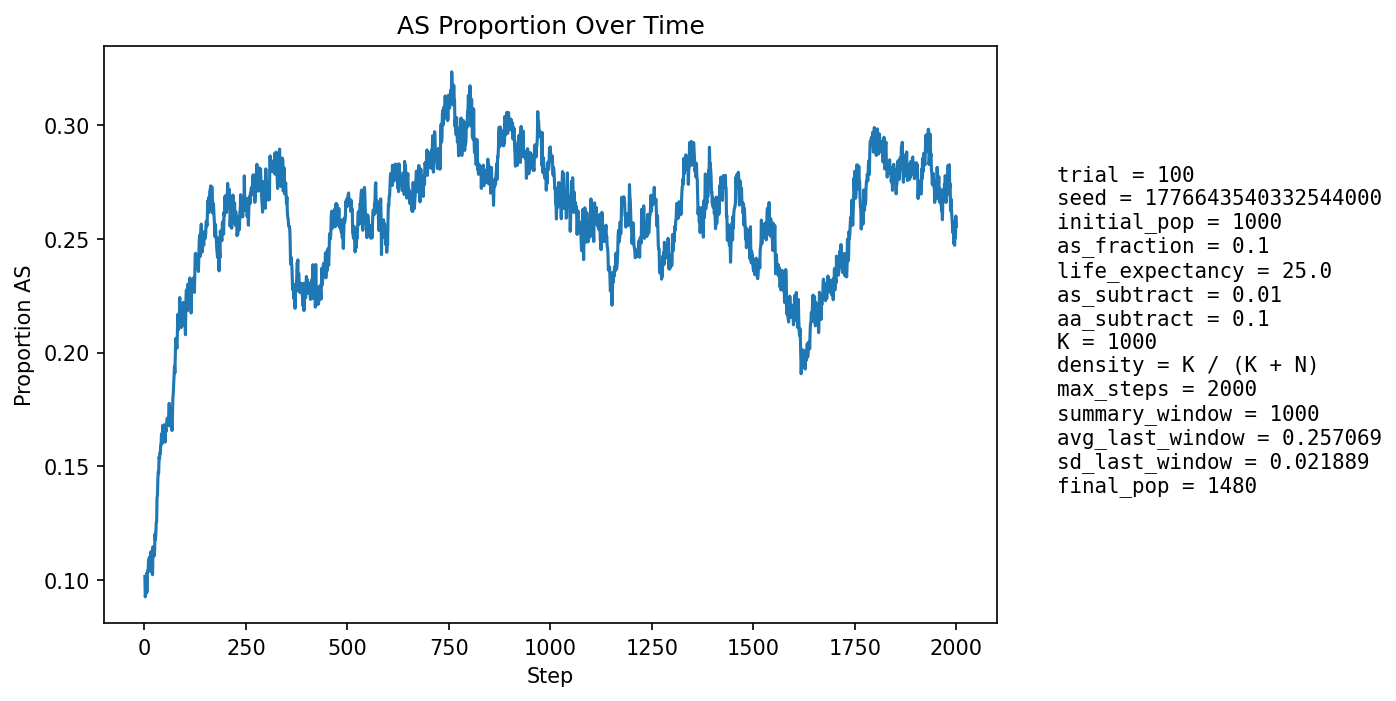

The table this chart was drawn from, first rows:
step, population_size, births, newborn_AA, newborn_AS, newborn_SS, prop_newborn_AA, prop_newborn_AS, prop_newborn_SS, prop_repro_AA, prop_repro_AS, prop_AS_population
1, 1053, 255, 225, 29, 1, 0.8824, 0.1137, 0.003922, 0.9059, 0.09412, 0.1016
2, 1068, 248, 231, 15, 2, 0.9315, 0.06048, 0.008065, 0.9078, 0.09216, 0.0927
3, 1084, 247, 226, 21, 0, 0.915, 0.08502, 0.0, 0.9098, 0.0902, 0.0941
4, 1096, 242, 220, 22, 0, 0.9091, 0.09091, 0.0, 0.903, 0.09703, 0.09489
5, 1117, 250, 218, 30, 2, 0.872, 0.12, 0.008, 0.8952, 0.1048, 0.103
6, 1141, 255, 238, 17, 0, 0.9333, 0.06667, 0.0, 0.9, 0.1, 0.09465
7, 1161, 259, 229, 29, 1, 0.8842, 0.112, 0.003861, 0.9007, 0.09928, 0.1025
8, 1181, 261, 233, 27, 1, 0.8927, 0.1034, 0.003831, 0.8991, 0.1009, 0.1041
9, 1204, 265, 241, 24, 0, 0.9094, 0.09057, 0.0, 0.891, 0.109, 0.1038
10, 1224, 269, 238, 29, 2, 0.8848, 0.1078, 0.007435, 0.8938, 0.1062, 0.1087
11, 1245, 273, 248, 25, 0, 0.9084, 0.09158, 0.0, 0.8865, 0.1135, 0.1076
12, 1263, 276, 247, 28, 1, 0.8949, 0.1014, 0.003623, 0.8885, 0.1115, 0.1101
13, 1279, 276, 254, 21, 1, 0.9203, 0.07609, 0.003623, 0.8926, 0.1074, 0.1056
14, 1294, 277, 250, 27, 0, 0.9025, 0.09747, 0.0, 0.8861, 0.1139, 0.1074
15, 1308, 280, 256, 23, 1, 0.9143, 0.08214, 0.003571, 0.8849, 0.1151, 0.104
16, 1324, 284, 247, 36, 1, 0.8697, 0.1268, 0.003521, 0.8824, 0.1176, 0.1125
17, 1338, 284, 260, 22, 2, 0.9155, 0.07746, 0.007042, 0.8896, 0.1104, 0.1069
18, 1350, 286, 260, 25, 1, 0.9091, 0.08741, 0.003497, 0.8864, 0.1136, 0.1067
19, 1360, 286, 265, 21, 0, 0.9266, 0.07343, 0.0, 0.893, 0.107, 0.1029
20, 1367, 289, 263, 24, 2, 0.91, 0.08304, 0.00692, 0.8869, 0.1131, 0.1024
21, 1377, 290, 247, 43, 0, 0.8517, 0.1483, 0.0, 0.8892, 0.1108, 0.1147
22, 1383, 289, 256, 33, 0, 0.8858, 0.1142, 0.0, 0.8953, 0.1047, 0.1128
23, 1389, 290, 260, 30, 0, 0.8966, 0.1034, 0.0, 0.9, 0.1, 0.1116
24, 1392, 290, 260, 28, 2, 0.8966, 0.09655, 0.006897, 0.9032, 0.09682, 0.1106
25, 1399, 293, 260, 31, 2, 0.8874, 0.1058, 0.006826, 0.8873, 0.1127, 0.1129
26, 1405, 293, 253, 39, 1, 0.8635, 0.1331, 0.003413, 0.8849, 0.1151, 0.1203
27, 1409, 294, 260, 31, 3, 0.8844, 0.1054, 0.0102, 0.8814, 0.1186, 0.1178
28, 1415, 294, 260, 33, 1, 0.8844, 0.1122, 0.003401, 0.8856, 0.1144, 0.1201
29, 1420, 295, 255, 39, 1, 0.8644, 0.1322, 0.00339, 0.8806, 0.1194, 0.1254
30, 1425, 295, 260, 34, 1, 0.8814, 0.1153, 0.00339, 0.8727, 0.1273, 0.1256
31, 1430, 297, 248, 46, 3, 0.835, 0.1549, 0.0101, 0.8669, 0.1331, 0.1364
32, 1437, 298, 259, 39, 0, 0.8691, 0.1309, 0.0, 0.8633, 0.1367, 0.1371
33, 1442, 298, 251, 45, 2, 0.8423, 0.151, 0.006711, 0.8611, 0.1389, 0.1442
34, 1449, 298, 254, 42, 2, 0.8523, 0.1409, 0.006711, 0.8626, 0.1374, 0.1477
35, 1456, 298, 262, 36, 0, 0.8792, 0.1208, 0.0, 0.8534, 0.1466, 0.147
36, 1460, 299, 252, 46, 1, 0.8428, 0.1538, 0.003344, 0.8501, 0.1499, 0.1541
37, 1462, 299, 258, 39, 2, 0.8629, 0.1304, 0.006689, 0.8438, 0.1562, 0.1532
38, 1463, 300, 253, 43, 4, 0.8433, 0.1433, 0.01333, 0.8415, 0.1585, 0.1558
39, 1465, 300, 257, 41, 2, 0.8567, 0.1367, 0.006667, 0.8432, 0.1568, 0.1556
40, 1462, 300, 249, 47, 4, 0.83, 0.1567, 0.01333, 0.839, 0.161, 0.1594
41, 1463, 300, 253, 45, 2, 0.8433, 0.15, 0.006667, 0.8417, 0.1583, 0.1599
42, 1461, 299, 246, 49, 4, 0.8227, 0.1639, 0.01338, 0.8399, 0.1601, 0.1643
43, 1464, 300, 261, 39, 0, 0.87, 0.13, 0.0, 0.8417, 0.1583, 0.1598
44, 1464, 299, 251, 47, 1, 0.8395, 0.1572, 0.003344, 0.8372, 0.1628, 0.1639
45, 1465, 300, 247, 50, 3, 0.8233, 0.1667, 0.01, 0.8349, 0.1651, 0.1679
46, 1467, 301, 256, 41, 4, 0.8505, 0.1362, 0.01329, 0.83, 0.17, 0.1643
47, 1468, 300, 255, 43, 2, 0.85, 0.1433, 0.006667, 0.8338, 0.1662, 0.1649
48, 1468, 301, 250, 47, 4, 0.8306, 0.1561, 0.01329, 0.8302, 0.1698, 0.1683
49, 1469, 301, 257, 41, 3, 0.8538, 0.1362, 0.009967, 0.8239, 0.1761, 0.1654
50, 1471, 301, 259, 41, 1, 0.8605, 0.1362, 0.003322, 0.8264, 0.1736, 0.1638
51, 1469, 301, 260, 38, 3, 0.8638, 0.1262, 0.009967, 0.8266, 0.1734, 0.1607
52, 1469, 301, 249, 51, 1, 0.8272, 0.1694, 0.003322, 0.825, 0.175, 0.1668
53, 1471, 301, 255, 44, 2, 0.8472, 0.1462, 0.006645, 0.8277, 0.1723, 0.1652
54, 1472, 301, 251, 50, 0, 0.8339, 0.1661, 0.0, 0.832, 0.168, 0.1685
55, 1470, 300, 250, 46, 4, 0.8333, 0.1533, 0.01333, 0.8354, 0.1646, 0.1694
56, 1467, 300, 248, 49, 3, 0.8267, 0.1633, 0.01, 0.8302, 0.1698, 0.1711
57, 1466, 300, 249, 47, 4, 0.83, 0.1567, 0.01333, 0.834, 0.166, 0.1712
58, 1470, 302, 255, 44, 3, 0.8444, 0.1457, 0.009934, 0.8293, 0.1707, 0.1701
59, 1471, 301, 257, 40, 4, 0.8538, 0.1329, 0.01329, 0.8277, 0.1723, 0.1679
60, 1477, 302, 249, 53, 0, 0.8245, 0.1755, 0.0, 0.8233, 0.1767, 0.174
... 1,940 more rows
